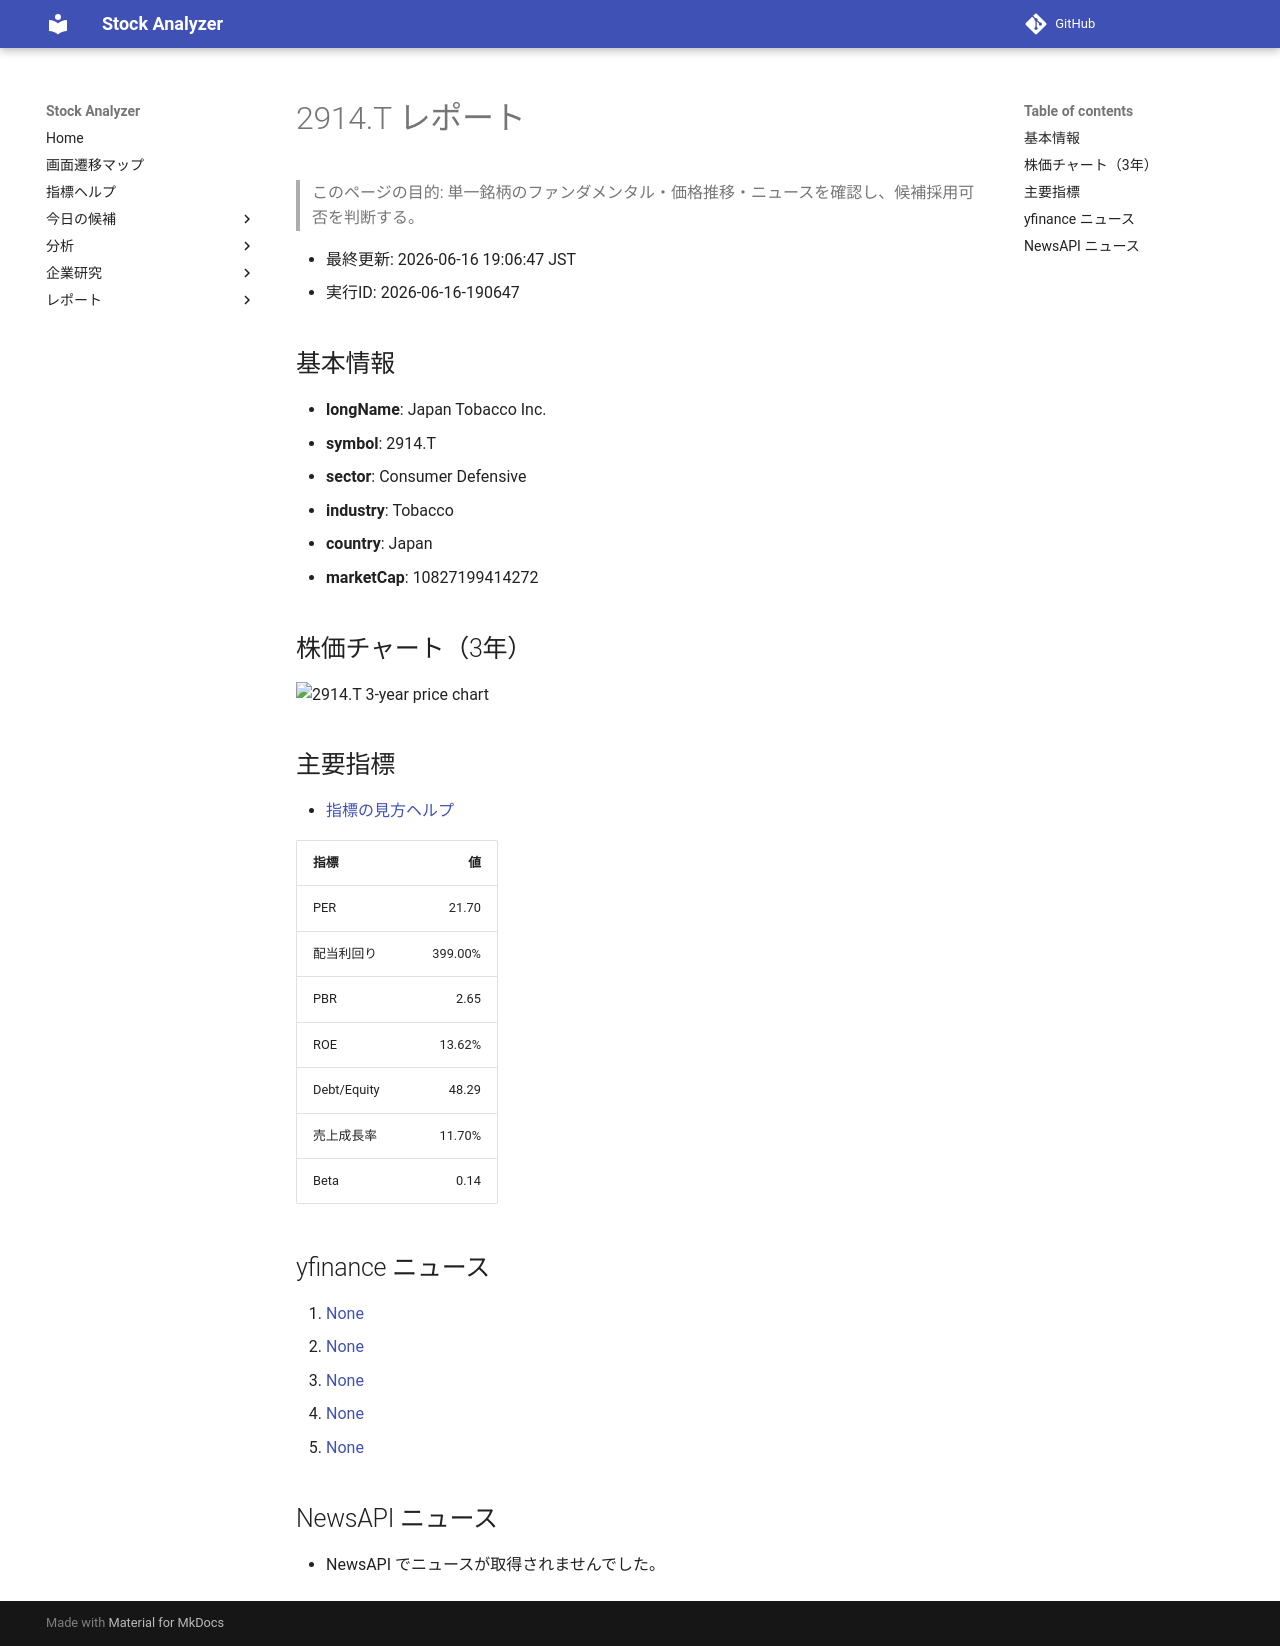

repository: Yumi-note/Making-APP · page: reports/2026-06-16/190647/2914_T/index.html · generator: mkdocs

# 2914.T レポート

> このページの目的: 単一銘柄のファンダメンタル・価格推移・ニュースを確認し、候補採用可否を判断する。

- 最終更新: 2026-06-16 19:06:47 JST
- 実行ID: 2026-06-16-190647

## 基本情報

- **longName**: Japan Tobacco Inc.
- **symbol**: 2914.T
- **sector**: Consumer Defensive
- **industry**: Tobacco
- **country**: Japan
- **marketCap**: 10827199414272

## 株価チャート（3年）

![2914.T 3-year price chart](2914_T_3y.png)

## 主要指標

- [指標の見方ヘルプ](../../../../indicators.md)

| 指標 | 値 |
|---|---:|
| PER | 21.70 |
| 配当利回り | 399.00% |
| PBR | 2.65 |
| ROE | 13.62% |
| Debt/Equity | 48.29 |
| 売上成長率 | 11.70% |
| Beta | 0.14 |

## yfinance ニュース

1. [None](None)
2. [None](None)
3. [None](None)
4. [None](None)
5. [None](None)

## NewsAPI ニュース

- NewsAPI でニュースが取得されませんでした。
